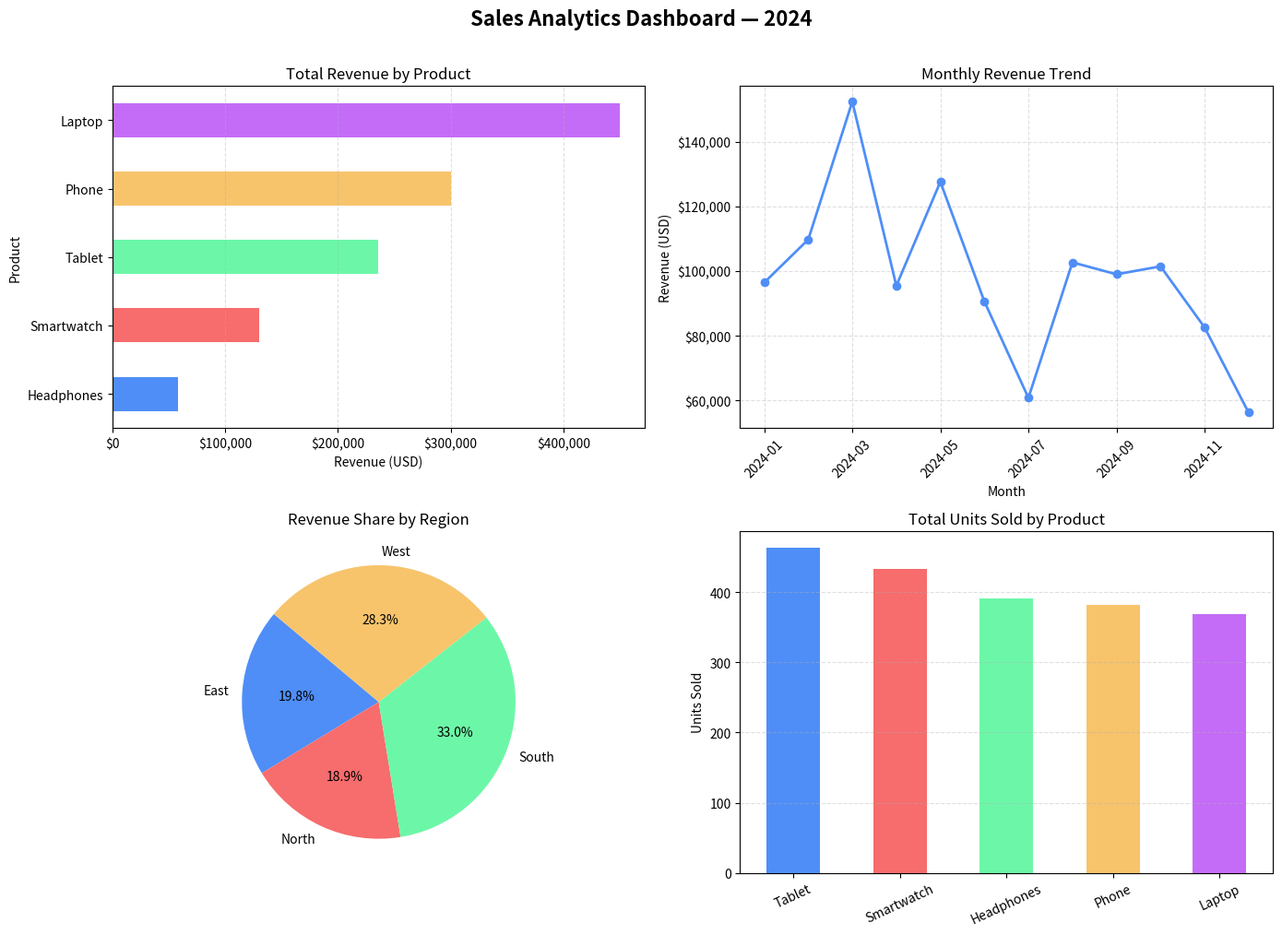

Reproduce this figure in Python.
import pandas as pd
import numpy as np
import matplotlib.pyplot as plt
import matplotlib.ticker as mticker
from datetime import datetime, timedelta
import random
 
# ── 1. Generate Sample Data ──────────────────────────────────────────────────
random.seed(42)
np.random.seed(42)
 
products   = ["Laptop", "Phone", "Tablet", "Headphones", "Smartwatch"]
regions    = ["North", "South", "East", "West"]
start_date = datetime(2024, 1, 1)
 
rows = []
for i in range(200):
    product  = random.choice(products)
    region   = random.choice(regions)
    date     = start_date + timedelta(days=random.randint(0, 364))
    qty      = random.randint(1, 20)
    price    = {"Laptop": 1200, "Phone": 800, "Tablet": 500,
                "Headphones": 150, "Smartwatch": 300}[product]
    revenue  = qty * price * round(random.uniform(0.85, 1.15), 2)
    rows.append([date, product, region, qty, round(revenue, 2)])
 
df = pd.DataFrame(rows, columns=["Date", "Product", "Region", "Quantity", "Revenue"])
df["Month"] = df["Date"].dt.to_period("M").astype(str)
 
print("=" * 55)
print("  SALES ANALYTICS REPORT")
print("=" * 55)
 
# ── 2. Basic Summary ─────────────────────────────────────────────────────────
print("\n📊 Dataset Overview")
print(f"   Records  : {len(df)}")
print(f"   Date Range: {df['Date'].min().date()} → {df['Date'].max().date()}")
print(f"   Products : {df['Product'].nunique()}")
print(f"   Regions  : {df['Region'].nunique()}")
 
print("\n📋 First 5 Rows")
print(df.head().to_string(index=False))
 
print("\n📈 Descriptive Statistics")
print(df[["Quantity", "Revenue"]].describe().round(2))
 
# ── 3. Aggregations ──────────────────────────────────────────────────────────
print("\n💰 Revenue by Product (sorted)")
rev_product = (df.groupby("Product")["Revenue"]
                 .sum()
                 .sort_values(ascending=False)
                 .reset_index())
rev_product.columns = ["Product", "Total Revenue"]
rev_product["Total Revenue"] = rev_product["Total Revenue"].map("${:,.0f}".format)
print(rev_product.to_string(index=False))
 
print("\n🌍 Revenue by Region")
rev_region = (df.groupby("Region")["Revenue"]
                .agg(["sum", "mean", "count"])
                .rename(columns={"sum": "Total", "mean": "Avg per Sale", "count": "Sales"})
                .sort_values("Total", ascending=False))
print(rev_region.round(2))
 
print("\n📅 Monthly Revenue Trend (Jan–Dec 2024)")
monthly = df.groupby("Month")["Revenue"].sum().reset_index()
for _, row in monthly.iterrows():
    bar = "█" * int(row["Revenue"] / 3000)
    print(f"   {row['Month']}  {bar}  ${row['Revenue']:,.0f}")
 
# ── 4. Advanced Analytics ────────────────────────────────────────────────────
print("\n🔝 Top 5 Best-Selling Days")
top_days = (df.groupby("Date")["Revenue"]
              .sum()
              .sort_values(ascending=False)
              .head(5)
              .reset_index())
top_days["Revenue"] = top_days["Revenue"].map("${:,.0f}".format)
print(top_days.to_string(index=False))
 
print("\n📦 Quantity Sold by Product")
qty_product = df.groupby("Product")["Quantity"].sum().sort_values(ascending=False)
print(qty_product)
 
print("\n📊 Revenue Correlation Matrix")
pivot = df.pivot_table(values="Revenue", index="Region", columns="Product", aggfunc="sum").fillna(0)
print(pivot.round(0).astype(int))
 
# ── 5. Visualizations ────────────────────────────────────────────────────────
fig, axes = plt.subplots(2, 2, figsize=(14, 10))
fig.suptitle("Sales Analytics Dashboard — 2024", fontsize=16, fontweight="bold", y=1.01)
 
colors = ["#4F8EF7", "#F76C6C", "#6CF7A8", "#F7C46C", "#C46CF7"]
 
# Plot 1 – Revenue by Product (bar)
ax1 = axes[0, 0]
rp = df.groupby("Product")["Revenue"].sum().sort_values()
rp.plot(kind="barh", ax=ax1, color=colors)
ax1.set_title("Total Revenue by Product")
ax1.set_xlabel("Revenue (USD)")
ax1.xaxis.set_major_formatter(mticker.FuncFormatter(lambda x, _: f"${x:,.0f}"))
ax1.grid(axis="x", linestyle="--", alpha=0.4)
 
# Plot 2 – Monthly Revenue Trend (line)
ax2 = axes[0, 1]
monthly_sorted = df.groupby("Month")["Revenue"].sum()
monthly_sorted.plot(kind="line", ax=ax2, marker="o", color="#4F8EF7", linewidth=2)
ax2.set_title("Monthly Revenue Trend")
ax2.set_ylabel("Revenue (USD)")
ax2.yaxis.set_major_formatter(mticker.FuncFormatter(lambda x, _: f"${x:,.0f}"))
ax2.tick_params(axis="x", rotation=45)
ax2.grid(linestyle="--", alpha=0.4)
 
# Plot 3 – Revenue by Region (pie)
ax3 = axes[1, 0]
rr = df.groupby("Region")["Revenue"].sum()
ax3.pie(rr, labels=rr.index, autopct="%1.1f%%", colors=colors[:4], startangle=140)
ax3.set_title("Revenue Share by Region")
 
# Plot 4 – Quantity Sold by Product (bar)
ax4 = axes[1, 1]
qp = df.groupby("Product")["Quantity"].sum().sort_values(ascending=False)
qp.plot(kind="bar", ax=ax4, color=colors)
ax4.set_title("Total Units Sold by Product")
ax4.set_ylabel("Units Sold")
ax4.set_xlabel("")
ax4.tick_params(axis="x", rotation=25)
ax4.grid(axis="y", linestyle="--", alpha=0.4)
 
plt.tight_layout()
plt.savefig("sales_dashboard.png", dpi=150, bbox_inches="tight")
print("\n✅ Dashboard saved → sales_dashboard.png")
 
# ── 6. Insight Summary ───────────────────────────────────────────────────────
total_rev   = df["Revenue"].sum()
best_prod   = df.groupby("Product")["Revenue"].sum().idxmax()
best_region = df.groupby("Region")["Revenue"].sum().idxmax()
best_month  = df.groupby("Month")["Revenue"].sum().idxmax()
 
print("\n" + "=" * 55)
print("  KEY INSIGHTS")
print("=" * 55)
print(f"   Total Revenue  : ${total_rev:,.0f}")
print(f"   Top Product    : {best_prod}")
print(f"   Top Region     : {best_region}")
print(f"   Best Month     : {best_month}")
print("=" * 55)
